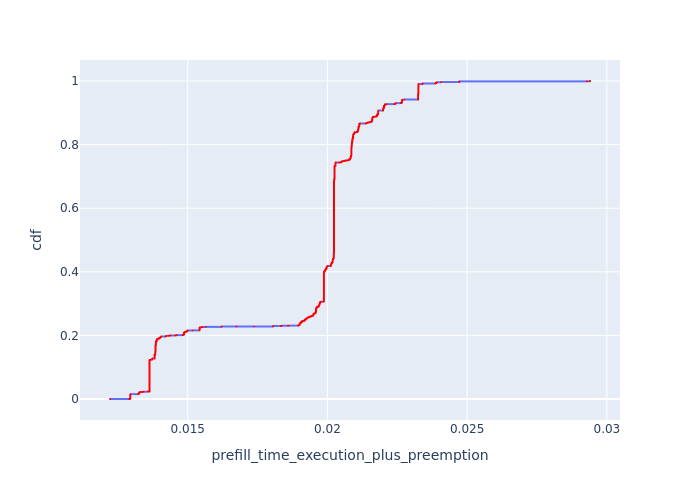

The data file committed next to this chart (first rows):
, Request Id, prefill_time_execution_plus_preemption, cdf
5208, 5349, 0.01222, 8.595495960116899e-05
0, 0, 0.01291, 0.0001719
1, 1, 0.01291, 0.0002579
1788, 2, 0.01291, 0.0003438
6749, 6986, 0.01295, 0.0004298
6759, 6997, 0.01295, 0.0005157
6767, 7006, 0.01295, 0.0006017
6769, 7007, 0.01295, 0.0006876
6790, 7026, 0.01295, 0.0007736
6801, 7037, 0.01295, 0.0008595
6810, 7046, 0.01295, 0.0009455
6811, 7047, 0.01295, 0.001031
6830, 7066, 0.01295, 0.001117
6843, 7077, 0.01295, 0.001203
6854, 7086, 0.01295, 0.001289
6858, 7087, 0.01295, 0.001375
6874, 7106, 0.01295, 0.001461
6894, 7126, 0.01295, 0.001547
6895, 7127, 0.01295, 0.001633
6936, 7166, 0.01295, 0.001719
6937, 7167, 0.01295, 0.001805
7007, 7117, 0.01295, 0.001891
7031, 7186, 0.01295, 0.001977
7035, 7206, 0.01295, 0.002063
7036, 7207, 0.01295, 0.002149
7054, 7237, 0.01295, 0.002235
7061, 7247, 0.01295, 0.002321
7107, 7286, 0.01295, 0.002407
7109, 7287, 0.01295, 0.002493
7412, 7646, 0.01295, 0.002579
7432, 7666, 0.01295, 0.002665
7451, 7686, 0.01295, 0.002751
7471, 7706, 0.01295, 0.002837
7489, 7726, 0.01295, 0.002922
7490, 7727, 0.01295, 0.003008
7519, 7757, 0.01295, 0.003094
7527, 7766, 0.01295, 0.00318
7558, 7797, 0.01295, 0.003266
7566, 7806, 0.01295, 0.003352
7567, 7807, 0.01295, 0.003438
7589, 7826, 0.01295, 0.003524
7601, 7837, 0.01295, 0.00361
7612, 7847, 0.01295, 0.003696
7631, 7866, 0.01295, 0.003782
7644, 7877, 0.01295, 0.003868
7653, 7886, 0.01295, 0.003954
7654, 7887, 0.01295, 0.00404
7683, 7917, 0.01295, 0.004126
7694, 7926, 0.01295, 0.004212
7695, 7927, 0.01295, 0.004298
7713, 7946, 0.01295, 0.004384
7725, 7957, 0.01295, 0.00447
7734, 7966, 0.01295, 0.004556
7735, 7967, 0.01295, 0.004642
7755, 7997, 0.01295, 0.004728
7762, 8006, 0.01295, 0.004813
7763, 8007, 0.01295, 0.004899
7782, 8026, 0.01295, 0.004985
7795, 8037, 0.01295, 0.005071
7805, 8046, 0.01295, 0.005157
... 11,574 more rows
